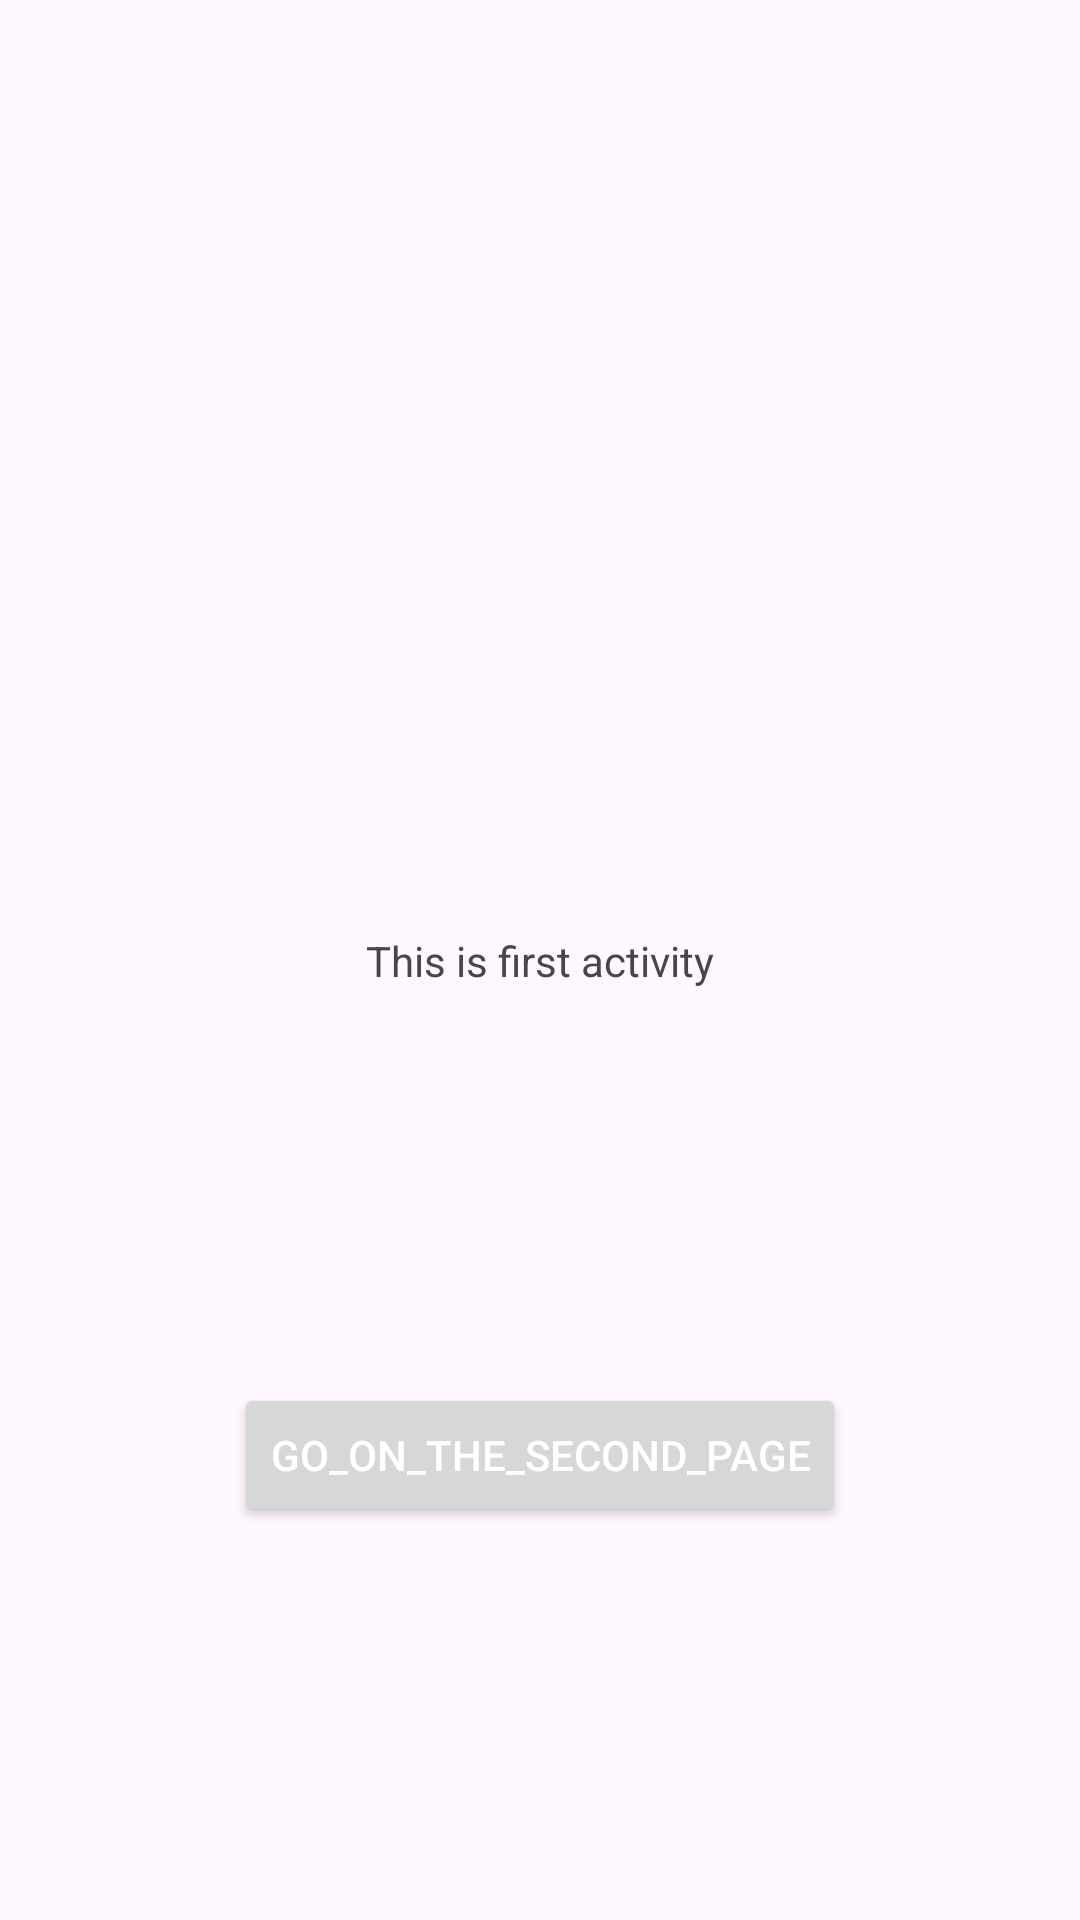

Here is an Android app screen rendered from its layout file. Give the layout XML and the strings, colors and styles it references.
<!-- AndroidManifest.xml: application theme Theme.TMS_AnOnl_17_Lesson_161 -->
<!-- res/layout/activity_main.xml -->
<?xml version="1.0" encoding="utf-8"?>
<androidx.constraintlayout.widget.ConstraintLayout xmlns:android="http://schemas.android.com/apk/res/android"
    xmlns:app="http://schemas.android.com/apk/res-auto"
    xmlns:tools="http://schemas.android.com/tools"
    android:layout_width="match_parent"
    android:layout_height="match_parent"
    tools:context=".MainActivity">

    <TextView
        android:id="@+id/textView"
        android:layout_width="wrap_content"
        android:layout_height="wrap_content"
        android:text="This is first activity"
        app:layout_constraintBottom_toBottomOf="parent"
        app:layout_constraintEnd_toEndOf="parent"
        app:layout_constraintStart_toStartOf="parent"
        app:layout_constraintTop_toTopOf="parent" />
    <Button
        android:id="@+id/secondButton"
        android:layout_width="wrap_content"
        android:layout_height="wrap_content"
        android:text="go_on_the_second_page"
        android:textColor="#FFF"
        app:layout_constraintBottom_toBottomOf="parent"
        app:layout_constraintEnd_toEndOf="parent"
        app:layout_constraintStart_toStartOf="parent"
        app:layout_constraintTop_toBottomOf="@+id/textView" />

    <androidx.constraintlayout.widget.Guideline
        android:id="@+id/guideline"
        android:layout_width="wrap_content"
        android:layout_height="wrap_content"
        android:orientation="vertical"
        app:layout_constraintGuide_begin="20dp" />

    <androidx.constraintlayout.widget.Guideline
        android:id="@+id/guideline2"
        android:layout_width="wrap_content"
        android:layout_height="wrap_content"
        android:orientation="vertical"
        app:layout_constraintGuide_begin="20dp" />

    <androidx.constraintlayout.widget.Guideline
        android:id="@+id/guideline3"
        android:layout_width="wrap_content"
        android:layout_height="wrap_content"
        android:orientation="horizontal"
        app:layout_constraintGuide_begin="20dp" />

    <androidx.constraintlayout.widget.Group
        android:id="@+id/group"
        android:layout_width="wrap_content"
        android:layout_height="wrap_content" />
</androidx.constraintlayout.widget.ConstraintLayout>
<!-- resources referenced by this layout -->
<resources>
  <style name="Theme.TMS_AnOnl_17_Lesson_161" parent="Base.Theme.TMS_AnOnl_17_Lesson_161" />
  <style name="Base.Theme.TMS_AnOnl_17_Lesson_161" parent="Theme.Material3.DayNight.NoActionBar">
          
          
      </style>
</resources>
